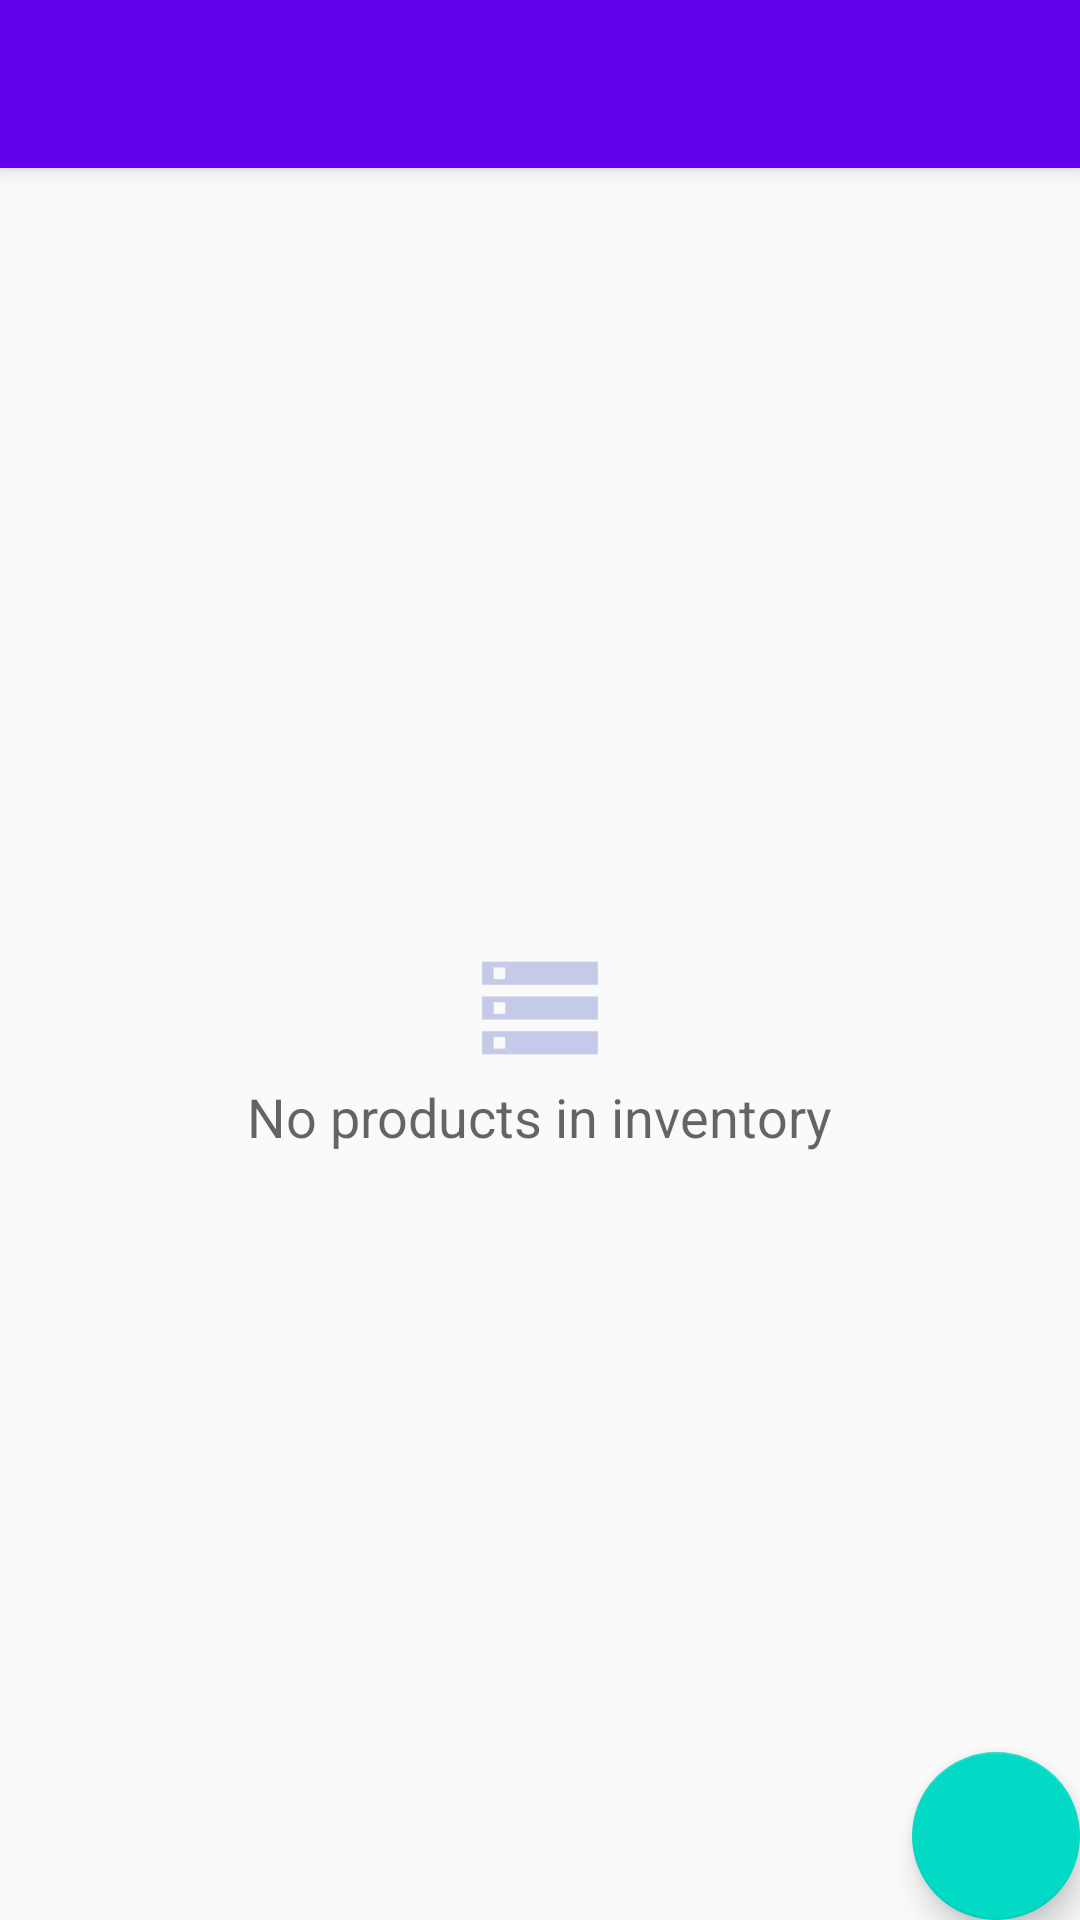

Layout XML and referenced resources for this Android screen:
<!-- AndroidManifest.xml: activity theme AppTheme.NoActionBar -->
<!-- res/layout/activity_main.xml -->
<?xml version="1.0" encoding="utf-8"?>
<android.support.design.widget.CoordinatorLayout xmlns:android="http://schemas.android.com/apk/res/android"
    xmlns:app="http://schemas.android.com/apk/res-auto"
    xmlns:tools="http://schemas.android.com/tools"
    android:layout_width="match_parent"
    android:layout_height="match_parent"
    tools:context="com.example.zachg.inventoree.MainActivity">

    <android.support.design.widget.AppBarLayout
        android:layout_width="match_parent"
        android:layout_height="wrap_content"
        android:theme="@style/AppTheme.AppBarOverlay">

        <android.support.v7.widget.Toolbar
            android:id="@+id/toolbar"
            android:layout_width="match_parent"
            android:layout_height="?attr/actionBarSize"
            android:background="?attr/colorPrimary"
            app:popupTheme="@style/AppTheme.PopupOverlay" />

    </android.support.design.widget.AppBarLayout>

    <include layout="@layout/content_main" />

    <android.support.design.widget.FloatingActionButton
        android:id="@+id/fab"
        android:layout_width="wrap_content"
        android:layout_height="wrap_content"
        android:layout_gravity="bottom|end"
        android:layout_margin="@dimen/fab_margin"
        app:srcCompat="@mipmap/ic_fab_add_item" />

</android.support.design.widget.CoordinatorLayout>
<!-- res/layout/content_main.xml (included above) -->
<?xml version="1.0" encoding="utf-8"?>
<android.support.constraint.ConstraintLayout xmlns:android="http://schemas.android.com/apk/res/android"
    xmlns:app="http://schemas.android.com/apk/res-auto"
    xmlns:tools="http://schemas.android.com/tools"
    android:layout_width="match_parent"
    android:layout_height="match_parent"
    app:layout_behavior="@string/appbar_scrolling_view_behavior"
    tools:context="com.example.zachg.inventoree.MainActivity"
    tools:showIn="@layout/activity_main">

    <ListView
        android:id="@+id/list"
        android:layout_width="match_parent"
        android:layout_height="match_parent"
        app:layout_constraintTop_toTopOf="parent"
        app:layout_constraintBottom_toBottomOf="parent"
        app:layout_constraintLeft_toLeftOf="parent"
        app:layout_constraintRight_toRightOf="parent" />

    <TextView
        android:id="@+id/empty_text_view"
        android:layout_width="wrap_content"
        android:layout_height="wrap_content"
        app:layout_constraintTop_toTopOf="parent"
        app:layout_constraintBottom_toBottomOf="parent"
        app:layout_constraintLeft_toLeftOf="parent"
        app:layout_constraintRight_toRightOf="parent"
        android:drawableTop="@mipmap/ic_empty_state"
        android:textAppearance="@style/Base.TextAppearance.AppCompat.Medium"
        android:text="@string/tools_empty"/>

</android.support.constraint.ConstraintLayout>
<!-- resources referenced by this layout -->
<resources>
  <!-- mipmap ic_empty_state: png bitmap (mipmap-hdpi, 401 bytes) -->
  <string name="tools_empty">No products in inventory</string>
  <style name="AppTheme.AppBarOverlay" parent="ThemeOverlay.AppCompat.Dark.ActionBar" />
  <style name="AppTheme.PopupOverlay" parent="ThemeOverlay.AppCompat.Light" />
  <style name="AppTheme.NoActionBar">
          <item name="windowActionBar">false</item>
          <item name="windowNoTitle">true</item>
      </style>
</resources>
